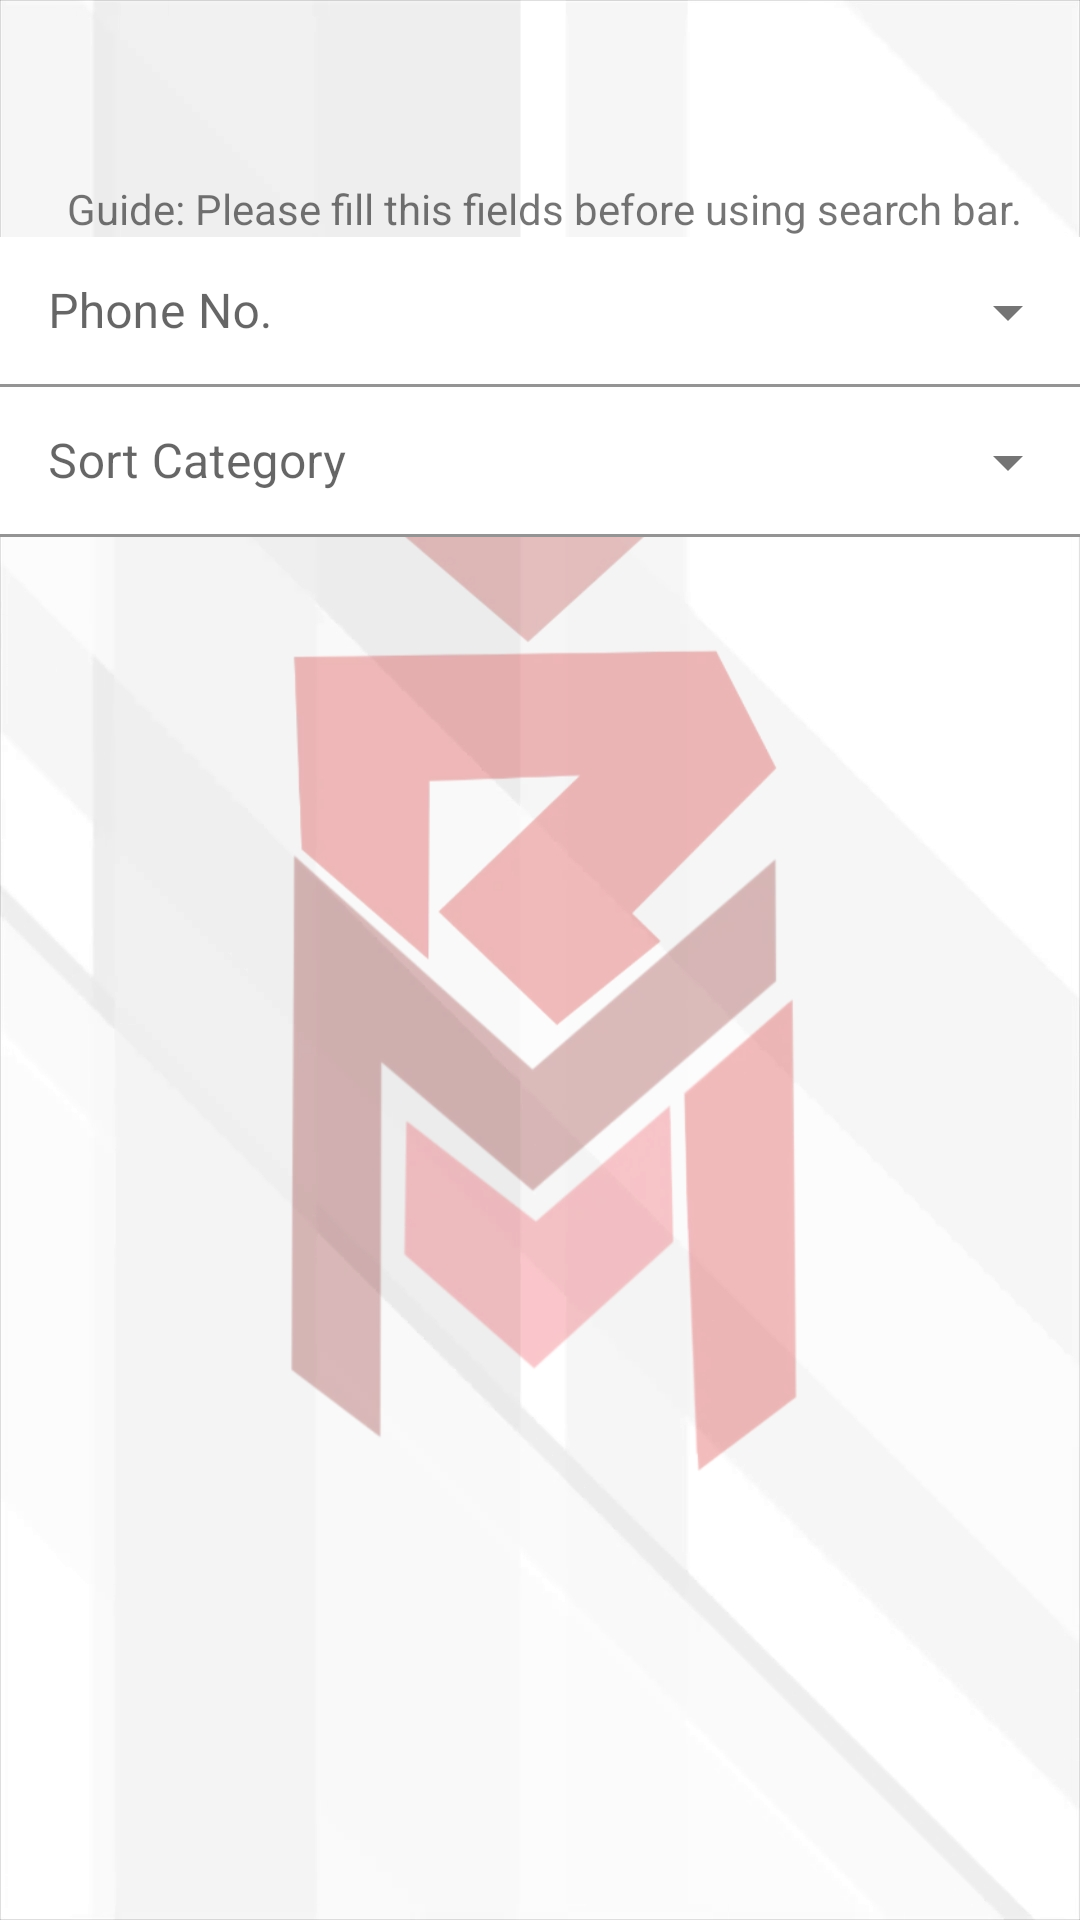

The Android layout XML behind this screen, and the referenced resources:
<!-- AndroidManifest.xml: application theme Theme.MicraApp -->
<!-- res/layout/activity_recordreports.xml -->
<?xml version="1.0" encoding="utf-8"?>
<LinearLayout xmlns:android="http://schemas.android.com/apk/res/android"
    xmlns:app="http://schemas.android.com/apk/res-auto"
    xmlns:tools="http://schemas.android.com/tools"
    android:layout_width="match_parent"
    android:layout_height="match_parent"
    android:background="@drawable/bg"

    android:orientation="vertical"
    tools:context=".recordreports">

    <TextView
        android:layout_width="wrap_content"
        android:layout_height="wrap_content"
        android:layout_gravity="center"
        android:layout_marginTop="60dp"
        android:drawableStart="@drawable/ic_baseline_error_24"
        android:text=" Guide: Please fill this fields before using search bar." />

    <com.google.android.material.textfield.TextInputLayout
        android:id="@+id/tltrackno"
        style="@style/Widget.MaterialComponents.TextInputLayout.FilledBox.Dense.ExposedDropdownMenu"
        android:layout_width="match_parent"
        android:layout_height="50dp"
        android:background="@color/white"
        android:hint="Phone No.">


        <AutoCompleteTextView
            android:id="@+id/attrackno"
            android:layout_width="match_parent"
            android:layout_height="match_parent"
            android:layout_weight="1"
            android:background="@color/white"
            android:enabled="false"
            android:focusable="false"
            android:textColor="@color/black" />
    </com.google.android.material.textfield.TextInputLayout>


    <com.google.android.material.textfield.TextInputLayout
        android:id="@+id/textInputLayout2"
        style="@style/Widget.MaterialComponents.TextInputLayout.FilledBox.Dense.ExposedDropdownMenu"
        android:layout_width="match_parent"
        android:layout_height="50dp"
        android:background="@color/white"
        android:hint="Sort Category">


        <AutoCompleteTextView
            android:id="@+id/drpcategory"
            android:layout_width="match_parent"
            android:layout_height="match_parent"
            android:layout_weight="1"
            android:background="@color/white" />
    </com.google.android.material.textfield.TextInputLayout>


    <androidx.recyclerview.widget.RecyclerView
        android:id="@+id/listofreports"
        android:layout_width="match_parent"
        android:layout_height="630dp"
        android:clipToPadding="true"

        />


</LinearLayout>
<!-- resources referenced by this layout -->
<resources>
  <color name="black">#FF000000</color>
  <color name="white">#FFFFFFFF</color>
  <!-- drawable bg: jpg bitmap (drawable, 129942 bytes) -->
  <style name="Theme.MicraApp" parent="Theme.MaterialComponents.DayNight.NoActionBar">
          
          <item name="colorPrimary">@color/purple_500</item>
  
          <item name="colorPrimaryVariant">@color/purple_500</item>
          <item name="colorOnPrimary">@color/white</item>
          
          <item name="colorSecondary">@color/teal_200</item>
          <item name="colorSecondaryVariant">@color/teal_700</item>
          <item name="colorOnSecondary">@color/black</item>
          
          <item name="android:statusBarColor" tools:targetApi="l">?attr/colorPrimaryVariant</item>
          
      </style>
  <color name="purple_500">#d7011d</color>
  <color name="teal_200">#FF03DAC5</color>
  <color name="teal_700">#FF018786</color>
</resources>
